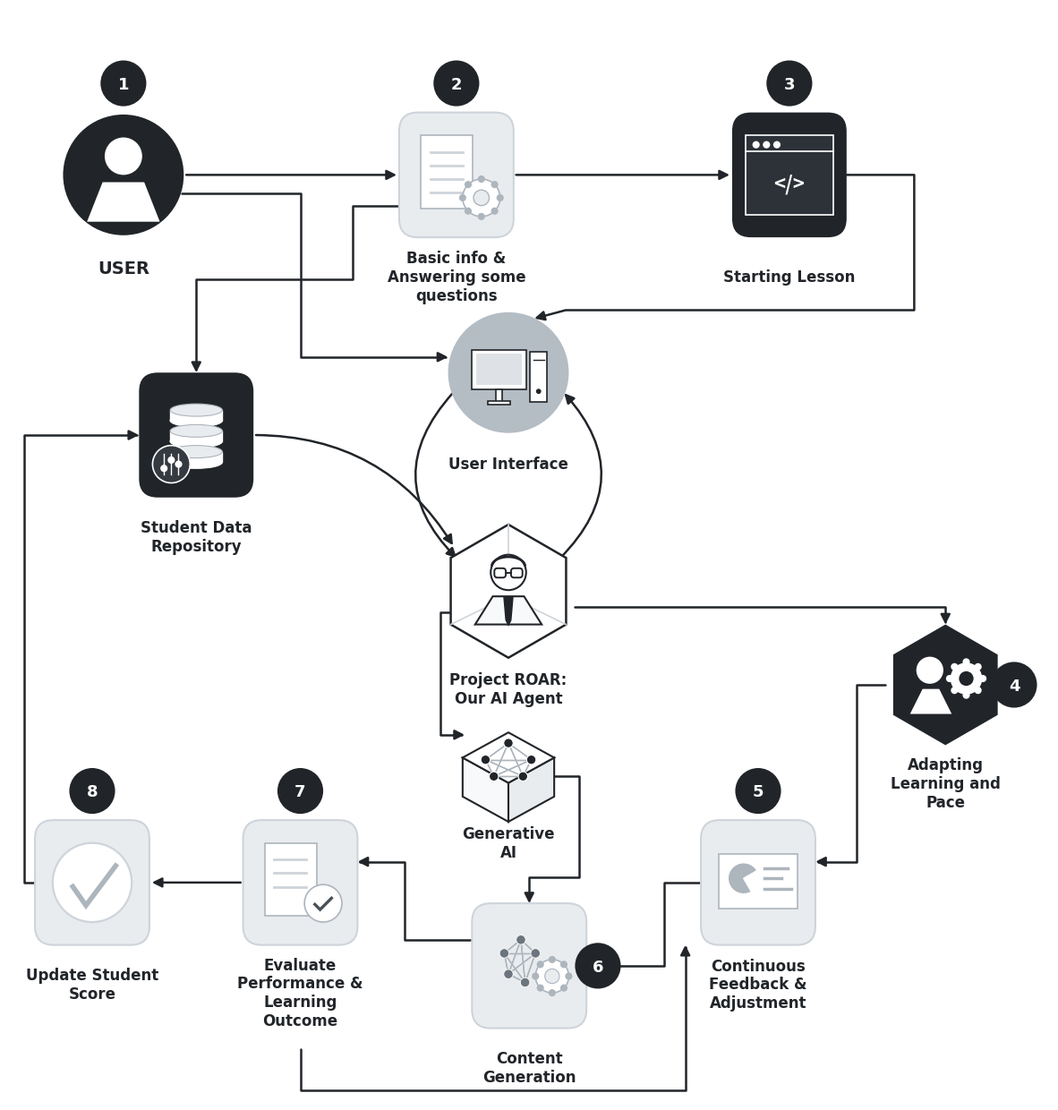

This chart was generated by the following Python code: (Note: this script raises an exception after producing the figure.)
import os
import matplotlib.pyplot as plt
import matplotlib.patches as patches
from matplotlib.path import Path
import numpy as np

# Canvas Setup - High Resolution Publication Grade
fig, ax = plt.subplots(figsize=(15, 16.5), dpi=300)
ax.set_xlim(0, 100)
ax.set_ylim(0, 105)
ax.set_aspect('equal')
ax.axis('off')

# Color palette: Academic Monochrome / Grayscale matching reference
BG_COLOR = "#ffffff"
DARK_CHARCOAL = "#212529"
MED_GRAY = "#495057"
LIGHT_GRAY = "#e9ecef"
BORDER_GRAY = "#ced4da"
WHITE = "#ffffff"
ARROW_COLOR = "#212529"
FONT_FAMILY = "Georgia"

fig.patch.set_facecolor(BG_COLOR)
ax.set_facecolor(BG_COLOR)

# ----------------------------------------------------------------------
# HELPER FUNCTIONS
# ----------------------------------------------------------------------
def draw_badge(ax, x, y, num):
    """Circular numbered badge with dark charcoal fill and crisp white number"""
    circle = patches.Circle((x, y), 2.2, facecolor=DARK_CHARCOAL, edgecolor="none", zorder=15)
    ax.add_patch(circle)
    ax.text(x, y - 0.1, str(num), color="white", fontsize=13, fontweight='bold',
            ha='center', va='center', zorder=16, fontfamily=FONT_FAMILY)

def draw_card(ax, x, y, w, h, bg_color=LIGHT_GRAY, border_color=BORDER_GRAY, corner_radius=1.8):
    """Rounded rectangular card container"""
    rect = patches.FancyBboxPatch((x - w/2, y - h/2), w, h,
                                  boxstyle=f"round,pad=0,rounding_size={corner_radius}",
                                  facecolor=bg_color, edgecolor=border_color, linewidth=1.5, zorder=3)
    ax.add_patch(rect)
    return rect

def draw_hexagon(ax, x, y, size, bg_color=DARK_CHARCOAL, border_color="none", linewidth=1.5):
    """Regular hexagon patch"""
    angles = np.linspace(0, 2*np.pi, 7)[:-1] + np.pi/6
    hx = x + size * np.cos(angles)
    hy = y + size * np.sin(angles)
    poly = patches.Polygon(np.column_stack([hx, hy]), closed=True,
                           facecolor=bg_color, edgecolor=border_color, linewidth=linewidth, zorder=3)
    ax.add_patch(poly)
    return poly

def draw_isometric_cube(ax, x, y, size, face_color="#ffffff", edge_color=DARK_CHARCOAL):
    """3D Isometric cube outline"""
    w = size
    h = size * 0.55
    d = size * 0.85
    # Top face
    top = patches.Polygon([[x, y + h], [x + w, y], [x, y - h], [x - w, y]],
                          closed=True, facecolor=face_color, edgecolor=edge_color, linewidth=1.5, zorder=3)
    # Left face
    left = patches.Polygon([[x - w, y], [x, y - h], [x, y - h - d], [x - w, y - d]],
                           closed=True, facecolor="#f8f9fa", edgecolor=edge_color, linewidth=1.5, zorder=3)
    # Right face
    right = patches.Polygon([[x + w, y], [x, y - h], [x, y - h - d], [x + w, y - d]],
                            closed=True, facecolor="#e9ecef", edgecolor=edge_color, linewidth=1.5, zorder=3)
    ax.add_patch(left)
    ax.add_patch(right)
    ax.add_patch(top)

# ----------------------------------------------------------------------
# 1. USER (Top-Left)
# ----------------------------------------------------------------------
user_x, user_y = 11, 89
user_circle = patches.Circle((user_x, user_y), 5.8, facecolor=DARK_CHARCOAL, edgecolor="none", zorder=3)
ax.add_patch(user_circle)

head = patches.Circle((user_x, user_y + 1.8), 1.8, facecolor=WHITE, zorder=4)
ax.add_patch(head)
body = patches.Polygon([[user_x - 3.5, user_y - 4.5], [user_x - 2.0, user_y - 0.7],
                        [user_x + 2.0, user_y - 0.7], [user_x + 3.5, user_y - 4.5]],
                       facecolor=WHITE, zorder=4)
ax.add_patch(body)

draw_badge(ax, user_x, user_y + 8.8, 1)
ax.text(user_x, user_y - 9.0, "USER", fontsize=14, fontweight='bold', ha='center', va='center',
        color=DARK_CHARCOAL, fontfamily=FONT_FAMILY)

# ----------------------------------------------------------------------
# 2. Basic info & Answering some questions (Top-Center)
# ----------------------------------------------------------------------
binfo_x, binfo_y = 43, 89
draw_card(ax, binfo_x, binfo_y, 11, 12, bg_color=LIGHT_GRAY, border_color=BORDER_GRAY)
draw_badge(ax, binfo_x, binfo_y + 8.8, 2)

doc = patches.Rectangle((binfo_x - 3.4, binfo_y - 3.2), 5.0, 7.0, facecolor=WHITE, edgecolor="#adb5bd", linewidth=1.2, zorder=4)
ax.add_patch(doc)
for i in range(4):
    ax.plot([binfo_x - 2.5, binfo_x + 0.6], [binfo_y + 2.2 - i*1.3, binfo_y + 2.2 - i*1.3], color="#ced4da", lw=2, zorder=5)

gear_bg = patches.Circle((binfo_x + 2.4, binfo_y - 2.2), 1.8, facecolor=WHITE, edgecolor="#adb5bd", linewidth=1.2, zorder=5)
ax.add_patch(gear_bg)
for angle in np.linspace(0, 2*np.pi, 9)[:-1]:
    gx = binfo_x + 2.4 + 1.8 * np.cos(angle)
    gy = binfo_y - 2.2 + 1.8 * np.sin(angle)
    ax.add_patch(patches.Circle((gx, gy), 0.35, facecolor="#adb5bd", zorder=6))
gear_hole = patches.Circle((binfo_x + 2.4, binfo_y - 2.2), 0.75, facecolor=LIGHT_GRAY, edgecolor="#adb5bd", linewidth=1, zorder=7)
ax.add_patch(gear_hole)

ax.text(binfo_x, binfo_y - 9.8, "Basic info &\nAnswering some\nquestions", fontsize=12, fontweight='bold',
        ha='center', va='center', color=DARK_CHARCOAL, fontfamily=FONT_FAMILY, linespacing=1.2)

# ----------------------------------------------------------------------
# 3. Starting Lesson (Top-Right)
# ----------------------------------------------------------------------
start_x, start_y = 75, 89
draw_card(ax, start_x, start_y, 11, 12, bg_color=DARK_CHARCOAL, border_color="none")
draw_badge(ax, start_x, start_y + 8.8, 3)

win = patches.Rectangle((start_x - 4.2, start_y - 3.8), 8.4, 7.6, facecolor="#2d3238", edgecolor=WHITE, linewidth=1.2, zorder=4)
ax.add_patch(win)
ax.plot([start_x - 4.2, start_x + 4.2], [start_y + 2.3, start_y + 2.3], color=WHITE, lw=1.2, zorder=5)
for i, bx in enumerate([-3.2, -2.2, -1.2]):
    ax.add_patch(patches.Circle((start_x + bx, start_y + 2.9), 0.35, facecolor=WHITE, zorder=6))
ax.text(start_x, start_y - 0.9, "</>", color=WHITE, fontsize=16, fontweight='bold', ha='center', va='center', zorder=5)

ax.text(start_x, start_y - 9.8, "Starting Lesson", fontsize=12, fontweight='bold',
        ha='center', va='center', color=DARK_CHARCOAL, fontfamily=FONT_FAMILY)

# ----------------------------------------------------------------------
# User Interface (Center-Upper)
# ----------------------------------------------------------------------
ui_x, ui_y = 48, 70
ui_circle = patches.Circle((ui_x, ui_y), 5.8, facecolor="#b4bcc4", edgecolor="none", zorder=3)
ax.add_patch(ui_circle)

mon = patches.Rectangle((ui_x - 3.5, ui_y - 1.6), 5.2, 3.8, facecolor=WHITE, edgecolor=DARK_CHARCOAL, linewidth=1.2, zorder=4)
ax.add_patch(mon)
mon_screen = patches.Rectangle((ui_x - 3.1, ui_y - 1.2), 4.4, 3.0, facecolor="#dee2e6", zorder=5)
ax.add_patch(mon_screen)
stand = patches.Rectangle((ui_x - 1.2, ui_y - 2.8), 0.6, 1.2, facecolor=WHITE, edgecolor=DARK_CHARCOAL, linewidth=1.2, zorder=4)
ax.add_patch(stand)
base = patches.Rectangle((ui_x - 2.0, ui_y - 3.1), 2.2, 0.4, facecolor=WHITE, edgecolor=DARK_CHARCOAL, linewidth=1.2, zorder=4)
ax.add_patch(base)
tower = patches.Rectangle((ui_x + 2.1, ui_y - 2.8), 1.6, 4.8, facecolor=WHITE, edgecolor=DARK_CHARCOAL, linewidth=1.2, zorder=4)
ax.add_patch(tower)
ax.plot([ui_x + 2.4, ui_x + 3.4], [ui_y + 1.2, ui_y + 1.2], color=DARK_CHARCOAL, lw=1, zorder=5)
ax.add_patch(patches.Circle((ui_x + 2.9, ui_y - 1.8), 0.25, facecolor=DARK_CHARCOAL, zorder=5))

ax.text(ui_x, ui_y - 8.8, "User Interface", fontsize=12, fontweight='bold',
        ha='center', va='center', color=DARK_CHARCOAL, fontfamily=FONT_FAMILY)

# ----------------------------------------------------------------------
# Student Data Repository (Middle-Left)
# ----------------------------------------------------------------------
repo_x, repo_y = 18, 64
draw_card(ax, repo_x, repo_y, 11, 12, bg_color=DARK_CHARCOAL, border_color="none")

for offset in [2.4, 0.4, -1.6]:
    cyl_side = patches.Rectangle((repo_x - 2.5, repo_y + offset - 1.0), 5.0, 1.0, facecolor=WHITE, edgecolor=WHITE, zorder=4)
    ax.add_patch(cyl_side)
    cyl_bot = patches.Ellipse((repo_x, repo_y + offset - 1.0), 5.0, 1.2, facecolor=WHITE, edgecolor=WHITE, zorder=4)
    ax.add_patch(cyl_bot)
    cyl_top = patches.Ellipse((repo_x, repo_y + offset), 5.0, 1.2, facecolor="#e9ecef", edgecolor="#adb5bd", linewidth=0.8, zorder=5)
    ax.add_patch(cyl_top)

s_badge = patches.Circle((repo_x - 2.4, repo_y - 2.8), 1.8, facecolor="#343a40", edgecolor=WHITE, linewidth=1.2, zorder=6)
ax.add_patch(s_badge)
for i, sx in enumerate([-3.1, -2.4, -1.7]):
    ax.plot([repo_x + sx, repo_x + sx], [repo_y - 3.8, repo_y - 1.8], color=WHITE, lw=1, zorder=7)
    node_y = repo_y - 3.2 if i==0 else (repo_y - 2.4 if i==1 else repo_y - 2.8)
    ax.add_patch(patches.Circle((repo_x + sx, node_y), 0.35, facecolor=WHITE, zorder=8))

ax.text(repo_x, repo_y - 9.8, "Student Data\nRepository", fontsize=12, fontweight='bold',
        ha='center', va='center', color=DARK_CHARCOAL, fontfamily=FONT_FAMILY, linespacing=1.2)

# ----------------------------------------------------------------------
# Project ROAR: Our AI Agent (Center)
# ----------------------------------------------------------------------
agent_x, agent_y = 48, 49
draw_hexagon(ax, agent_x, agent_y, 6.4, bg_color="#ffffff", border_color=DARK_CHARCOAL, linewidth=1.8)

# Isometric 3D frame wireframe
ax.plot([agent_x, agent_x], [agent_y + 6.4, agent_y + 2.6], color="#ced4da", lw=1.2, zorder=3)
ax.plot([agent_x - 5.54, agent_x], [agent_y - 3.2, agent_y - 0.5], color="#ced4da", lw=1.2, zorder=3)
ax.plot([agent_x + 5.54, agent_x], [agent_y - 3.2, agent_y - 0.5], color="#ced4da", lw=1.2, zorder=3)

# Professional Tutor Avatar
t_head = patches.Circle((agent_x, agent_y + 1.8), 1.7, facecolor="#ffffff", edgecolor=DARK_CHARCOAL, linewidth=1.5, zorder=4)
ax.add_patch(t_head)
hair = patches.Arc((agent_x, agent_y + 2.4), 3.2, 1.8, theta1=0, theta2=180, edgecolor=DARK_CHARCOAL, linewidth=2, zorder=5)
ax.add_patch(hair)
# Sleek modern glasses
g1 = patches.FancyBboxPatch((agent_x - 1.35, agent_y + 1.3), 1.1, 0.9, boxstyle="round,pad=0,rounding_size=0.3",
                            facecolor="none", edgecolor=DARK_CHARCOAL, linewidth=1.4, zorder=6)
g2 = patches.FancyBboxPatch((agent_x + 0.25, agent_y + 1.3), 1.1, 0.9, boxstyle="round,pad=0,rounding_size=0.3",
                            facecolor="none", edgecolor=DARK_CHARCOAL, linewidth=1.4, zorder=6)
ax.add_patch(g1); ax.add_patch(g2)
ax.plot([agent_x - 0.25, agent_x + 0.25], [agent_y + 1.75, agent_y + 1.75], color=DARK_CHARCOAL, lw=1.4, zorder=6)

shoulders = patches.Polygon([[agent_x - 3.2, agent_y - 3.2], [agent_x - 1.5, agent_y - 0.5],
                             [agent_x + 1.5, agent_y - 0.5], [agent_x + 3.2, agent_y - 3.2]],
                            closed=True, facecolor="#f8f9fa", edgecolor=DARK_CHARCOAL, linewidth=1.5, zorder=4)
ax.add_patch(shoulders)
tie = patches.Polygon([[agent_x - 0.5, agent_y - 0.5], [agent_x + 0.5, agent_y - 0.5],
                       [agent_x + 0.3, agent_y - 2.8], [agent_x, agent_y - 3.4], [agent_x - 0.3, agent_y - 2.8]],
                      closed=True, facecolor=DARK_CHARCOAL, zorder=5)
ax.add_patch(tie)

ax.text(agent_x, agent_y - 9.4, "Project ROAR:\nOur AI Agent", fontsize=12, fontweight='bold',
        ha='center', va='center', color=DARK_CHARCOAL, fontfamily=FONT_FAMILY, linespacing=1.2)

# ----------------------------------------------------------------------
# Generative AI (Center-Lower)
# ----------------------------------------------------------------------
gen_x, gen_y = 48, 33
draw_isometric_cube(ax, gen_x, gen_y, 4.4, face_color="#ffffff", edge_color=DARK_CHARCOAL)

nn_nodes = [[gen_x - 2.2, gen_y - 0.2], [gen_x, gen_y + 1.4], [gen_x + 2.2, gen_y - 0.2],
            [gen_x - 1.4, gen_y - 1.8], [gen_x + 1.4, gen_y - 1.8]]
for p1 in nn_nodes:
    for p2 in nn_nodes:
        if p1 != p2:
            ax.plot([p1[0], p2[0]], [p1[1], p2[1]], color="#adb5bd", lw=1.0, zorder=5)
for pt in nn_nodes:
    ax.add_patch(patches.Circle((pt[0], pt[1]), 0.45, facecolor=DARK_CHARCOAL, edgecolor=WHITE, linewidth=0.8, zorder=6))

ax.text(gen_x, gen_y - 8.2, "Generative\nAI", fontsize=12, fontweight='bold',
        ha='center', va='center', color=DARK_CHARCOAL, fontfamily=FONT_FAMILY, linespacing=1.2)

# ----------------------------------------------------------------------
# 4. Adapting Learning and Pace (Middle-Right)
# ----------------------------------------------------------------------
adapt_x, adapt_y = 90, 40
draw_hexagon(ax, adapt_x, adapt_y, 5.8, bg_color=DARK_CHARCOAL, border_color="none")
draw_badge(ax, adapt_x + 6.6, adapt_y, 4)

a_head = patches.Circle((adapt_x - 1.5, adapt_y + 1.4), 1.3, facecolor=WHITE, zorder=4)
ax.add_patch(a_head)
a_body = patches.Polygon([[adapt_x - 3.4, adapt_y - 2.8], [adapt_x - 2.2, adapt_y - 0.4],
                          [adapt_x - 0.6, adapt_y - 0.4], [adapt_x + 0.6, adapt_y - 2.8]],
                         facecolor=WHITE, zorder=4)
ax.add_patch(a_body)
a_gear = patches.Circle((adapt_x + 2.0, adapt_y + 0.6), 1.6, facecolor=WHITE, edgecolor=DARK_CHARCOAL, linewidth=1.2, zorder=5)
ax.add_patch(a_gear)
for angle in np.linspace(0, 2*np.pi, 9)[:-1]:
    gx = adapt_x + 2.0 + 1.6 * np.cos(angle)
    gy = adapt_y + 0.6 + 1.6 * np.sin(angle)
    ax.add_patch(patches.Circle((gx, gy), 0.35, facecolor=WHITE, zorder=6))
a_inner = patches.Circle((adapt_x + 2.0, adapt_y + 0.6), 0.7, facecolor=DARK_CHARCOAL, zorder=7)
ax.add_patch(a_inner)

ax.text(adapt_x, adapt_y - 9.5, "Adapting\nLearning and\nPace", fontsize=12, fontweight='bold',
        ha='center', va='center', color=DARK_CHARCOAL, fontfamily=FONT_FAMILY, linespacing=1.2)

# ----------------------------------------------------------------------
# 5. Continuous Feedback & Adjustment (Bottom-Right)
# ----------------------------------------------------------------------
fb_x, fb_y = 72, 21
draw_card(ax, fb_x, fb_y, 11, 12, bg_color=LIGHT_GRAY, border_color=BORDER_GRAY)
draw_badge(ax, fb_x, fb_y + 8.8, 5)

fb_mon = patches.Rectangle((fb_x - 3.8, fb_y - 2.5), 7.6, 5.2, facecolor=WHITE, edgecolor="#adb5bd", linewidth=1.2, zorder=4)
ax.add_patch(fb_mon)
pie = patches.Wedge((fb_x - 1.4, fb_y + 0.4), 1.5, 30, 300, facecolor="#adb5bd", edgecolor=WHITE, linewidth=1, zorder=5)
ax.add_patch(pie)
for i, bar_w in enumerate([2.2, 1.6, 2.6]):
    ax.plot([fb_x + 0.6, fb_x + 0.6 + bar_w], [fb_y + 1.4 - i*1.0, fb_y + 1.4 - i*1.0], color="#adb5bd", lw=2.5, zorder=5)

ax.text(fb_x, fb_y - 9.8, "Continuous\nFeedback &\nAdjustment", fontsize=12, fontweight='bold',
        ha='center', va='center', color=DARK_CHARCOAL, fontfamily=FONT_FAMILY, linespacing=1.2)

# ----------------------------------------------------------------------
# 6. Content Generation (Bottom-Center)
# ----------------------------------------------------------------------
cg_x, cg_y = 50, 13
draw_card(ax, cg_x, cg_y, 11, 12, bg_color=LIGHT_GRAY, border_color=BORDER_GRAY)
draw_badge(ax, cg_x + 6.6, cg_y, 6)

cg_nodes = [[cg_x - 2.4, cg_y + 1.2], [cg_x - 0.8, cg_y + 2.5], [cg_x + 0.6, cg_y + 1.2],
            [cg_x - 2.0, cg_y - 0.8], [cg_x - 0.4, cg_y - 1.6]]
for p1 in cg_nodes:
    for p2 in cg_nodes:
        if p1 != p2:
            ax.plot([p1[0], p2[0]], [p1[1], p2[1]], color="#adb5bd", lw=1.0, zorder=4)
for pt in cg_nodes:
    ax.add_patch(patches.Circle((pt[0], pt[1]), 0.45, facecolor="#6c757d", edgecolor=WHITE, linewidth=0.6, zorder=5))
cg_gear = patches.Circle((cg_x + 2.2, cg_y - 1.0), 1.6, facecolor=WHITE, edgecolor="#adb5bd", linewidth=1.2, zorder=5)
ax.add_patch(cg_gear)
for angle in np.linspace(0, 2*np.pi, 9)[:-1]:
    gx = cg_x + 2.2 + 1.6 * np.cos(angle)
    gy = cg_y - 1.0 + 1.6 * np.sin(angle)
    ax.add_patch(patches.Circle((gx, gy), 0.35, facecolor="#adb5bd", zorder=6))
cg_hole = patches.Circle((cg_x + 2.2, cg_y - 1.0), 0.7, facecolor=LIGHT_GRAY, edgecolor="#adb5bd", linewidth=0.8, zorder=7)
ax.add_patch(cg_hole)

ax.text(cg_x, cg_y - 9.8, "Content\nGeneration", fontsize=12, fontweight='bold',
        ha='center', va='center', color=DARK_CHARCOAL, fontfamily=FONT_FAMILY, linespacing=1.2)

# ----------------------------------------------------------------------
# 7. Evaluate Performance & Learning Outcome (Bottom-Left-Center)
# ----------------------------------------------------------------------
eval_x, eval_y = 28, 21
draw_card(ax, eval_x, eval_y, 11, 12, bg_color=LIGHT_GRAY, border_color=BORDER_GRAY)
draw_badge(ax, eval_x, eval_y + 8.8, 7)

e_doc = patches.Rectangle((eval_x - 3.4, eval_y - 3.2), 5.0, 7.0, facecolor=WHITE, edgecolor="#adb5bd", linewidth=1.2, zorder=4)
ax.add_patch(e_doc)
for i in range(3):
    ax.plot([eval_x - 2.5, eval_x + 0.6], [eval_y + 2.2 - i*1.3, eval_y + 2.2 - i*1.3], color="#ced4da", lw=2, zorder=5)
e_badge = patches.Circle((eval_x + 2.2, eval_y - 2.0), 1.8, facecolor=WHITE, edgecolor="#adb5bd", linewidth=1.2, zorder=5)
ax.add_patch(e_badge)
e_tick = patches.Polygon([[eval_x + 1.3, eval_y - 2.0], [eval_x + 1.9, eval_y - 2.6], [eval_x + 3.1, eval_y - 1.4]],
                         closed=False, fill=False, edgecolor="#495057", linewidth=2.4, zorder=6)
ax.add_patch(e_tick)

# Label placed cleanly below
ax.text(eval_x, eval_y - 10.6, "Evaluate\nPerformance &\nLearning\nOutcome", fontsize=12, fontweight='bold',
        ha='center', va='center', color=DARK_CHARCOAL, fontfamily=FONT_FAMILY, linespacing=1.2)

# ----------------------------------------------------------------------
# 8. Update Student Score (Bottom-Left)
# ----------------------------------------------------------------------
score_x, score_y = 8, 21
draw_card(ax, score_x, score_y, 11, 12, bg_color=LIGHT_GRAY, border_color=BORDER_GRAY)
draw_badge(ax, score_x, score_y + 8.8, 8)

sc_circle = patches.Circle((score_x, score_y), 3.8, facecolor=WHITE, edgecolor="#ced4da", linewidth=1.6, zorder=4)
ax.add_patch(sc_circle)
sc_tick = patches.Polygon([[score_x - 2.0, score_y - 0.2], [score_x - 0.6, score_y - 2.2], [score_x + 2.4, score_y + 1.8]],
                          closed=False, fill=False, edgecolor="#adb5bd", linewidth=4.0, zorder=5)
ax.add_patch(sc_tick)

ax.text(score_x, score_y - 9.8, "Update Student\nScore", fontsize=12, fontweight='bold',
        ha='center', va='center', color=DARK_CHARCOAL, fontfamily=FONT_FAMILY, linespacing=1.2)

# ==============================================================================
# CONNECTING ARROWS & EXACT ROUTED PATHS (Matching Reference Perfectly)
# ==============================================================================
arrow_style = dict(arrowstyle="-|>", mutation_scale=16, color=ARROW_COLOR, lw=1.8, zorder=2)

def draw_arrow(ax, x1, y1, x2, y2):
    arr = patches.FancyArrowPatch((x1, y1), (x2, y2), **arrow_style)
    ax.add_patch(arr)

def draw_corner_arrow(ax, points):
    path = Path(points)
    arr = patches.FancyArrowPatch(path=path, **arrow_style)
    ax.add_patch(arr)

def draw_curve_arrow(ax, p1, p2, rad=0.2):
    arr = patches.FancyArrowPatch(p1, p2, connectionstyle=f"arc3,rad={rad}", **arrow_style)
    ax.add_patch(arr)

# 1. USER -> (2) Basic info
draw_arrow(ax, user_x + 5.8, user_y, binfo_x - 5.5, binfo_y)

# 2. USER -> User Interface
draw_corner_arrow(ax, [(user_x + 5.6, user_y - 1.8), (28, user_y - 1.8), (28, ui_y + 1.5), (ui_x - 5.8, ui_y + 1.5)])

# 3. (2) Basic info -> Student Data Repository (Leaves left of card to avoid text)
draw_corner_arrow(ax, [(binfo_x - 5.5, binfo_y - 3.0), (33, binfo_y - 3.0), (33, 79), (repo_x, 79), (repo_x, repo_y + 6.0)])

# 4. (2) Basic info -> (3) Starting Lesson
draw_arrow(ax, binfo_x + 5.5, binfo_y, start_x - 5.5, start_y)

# 5. (3) Starting Lesson -> User Interface
draw_corner_arrow(ax, [(start_x + 5.5, start_y), (87, start_y), (87, 76), (ui_x + 5.5, 76), (ui_x + 2.5, ui_y + 5.2)])

# 6. User Interface <-> Project ROAR (Bi-directional curved arrows)
draw_curve_arrow(ax, (ui_x - 5.2, ui_y - 1.8), (agent_x - 4.8, agent_y + 3.0), rad=0.48)
draw_curve_arrow(ax, (agent_x + 4.8, agent_y + 3.0), (ui_x + 5.2, ui_y - 1.8), rad=0.48)

# 7. Student Data Repository -> Project ROAR
draw_curve_arrow(ax, (repo_x + 5.5, repo_y), (agent_x - 5.2, agent_y + 4.2), rad=-0.28)

# 8. Project ROAR -> Generative AI
draw_corner_arrow(ax, [(agent_x - 5.5, agent_y - 2.0), (gen_x - 6.5, agent_y - 2.0), (gen_x - 6.5, gen_y + 2.2), (gen_x - 4.2, gen_y + 2.2)])

# 9. Project ROAR -> (4) Adapting Learning and Pace
draw_corner_arrow(ax, [(agent_x + 6.4, agent_y - 1.5), (adapt_x, agent_y - 1.5), (adapt_x, adapt_y + 5.8)])

# 10. Generative AI -> (6) Content Generation
draw_corner_arrow(ax, [(gen_x + 4.2, gen_y - 1.8), (gen_x + 6.8, gen_y - 1.8), (gen_x + 6.8, cg_y + 8.5), (cg_x, cg_y + 8.5), (cg_x, cg_y + 6.0)])

# 11. (4) Adapting Learning and Pace -> (5) Continuous Feedback
draw_corner_arrow(ax, [(adapt_x - 5.8, adapt_y), (fb_x + 9.5, adapt_y), (fb_x + 9.5, fb_y + 2.0), (fb_x + 5.5, fb_y + 2.0)])

# 12. (5) Continuous Feedback -> (6) Content Generation
draw_corner_arrow(ax, [(fb_x - 5.5, fb_y), (cg_x + 13.0, fb_y), (cg_x + 13.0, cg_y), (cg_x + 5.5, cg_y)])

# 13. (6) Content Generation -> (7) Evaluate Performance
draw_corner_arrow(ax, [(cg_x - 5.5, cg_y + 2.5), (38, cg_y + 2.5), (38, eval_y + 2.0), (eval_x + 5.5, eval_y + 2.0)])

# 14. (7) Evaluate Performance -> (8) Update Student Score
draw_arrow(ax, eval_x - 5.5, eval_y, score_x + 5.5, score_y)

# 15. (7) Evaluate Performance -> (5) Continuous Feedback (Adaptive Hinting Loop)
# Starts below the text of (7) at y = 5.0, goes down to y = 1.0, right across to x = 65.0, up into card (5) at bottom-left
draw_corner_arrow(ax, [(eval_x, 5.0), (eval_x, 1.0), (65.0, 1.0), (65.0, fb_y - 6.0)])

# 16. (8) Update Student Score -> Student Data Repository (Mastery Loop)
draw_corner_arrow(ax, [(score_x - 5.5, score_y), (1.5, score_y), (1.5, repo_y), (repo_x - 5.5, repo_y)])

# Output paths
os.makedirs("/Users/a/thesis-prompt-tutor/assets/screenshots", exist_ok=True)
os.makedirs("/Users/a/thesis-prompt-tutor/evaluation/plots", exist_ok=True)

out1 = "/Users/a/thesis-prompt-tutor/assets/screenshots/methodology_flow_diagram.png"
out2 = "/Users/a/thesis-prompt-tutor/evaluation/plots/figure_methodology_flow_diagram.png"

plt.tight_layout()
plt.savefig(out1, dpi=300, bbox_inches='tight', facecolor=BG_COLOR)
plt.savefig(out2, dpi=300, bbox_inches='tight', facecolor=BG_COLOR)
plt.close()

print(f"Generated successfully: {out1} and {out2}")
